Labelled photos from "processed_dataset", an image-classification folder in sudishna29/breed_recognition. The possible labels are: Gir, Jaffarabadi, Murrah, Red Sindhi, Sahiwal.

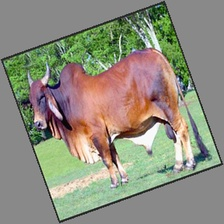
Label: Red Sindhi

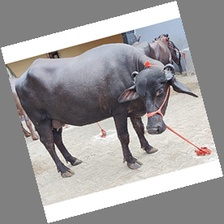
Label: Murrah

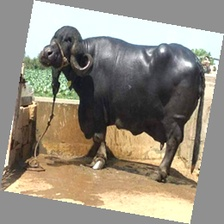
Label: Jaffarabadi

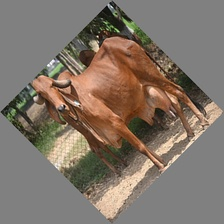
Label: Gir

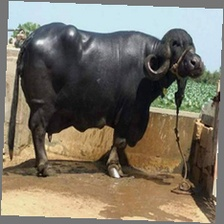
Label: Jaffarabadi

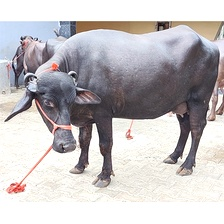
Label: Murrah
